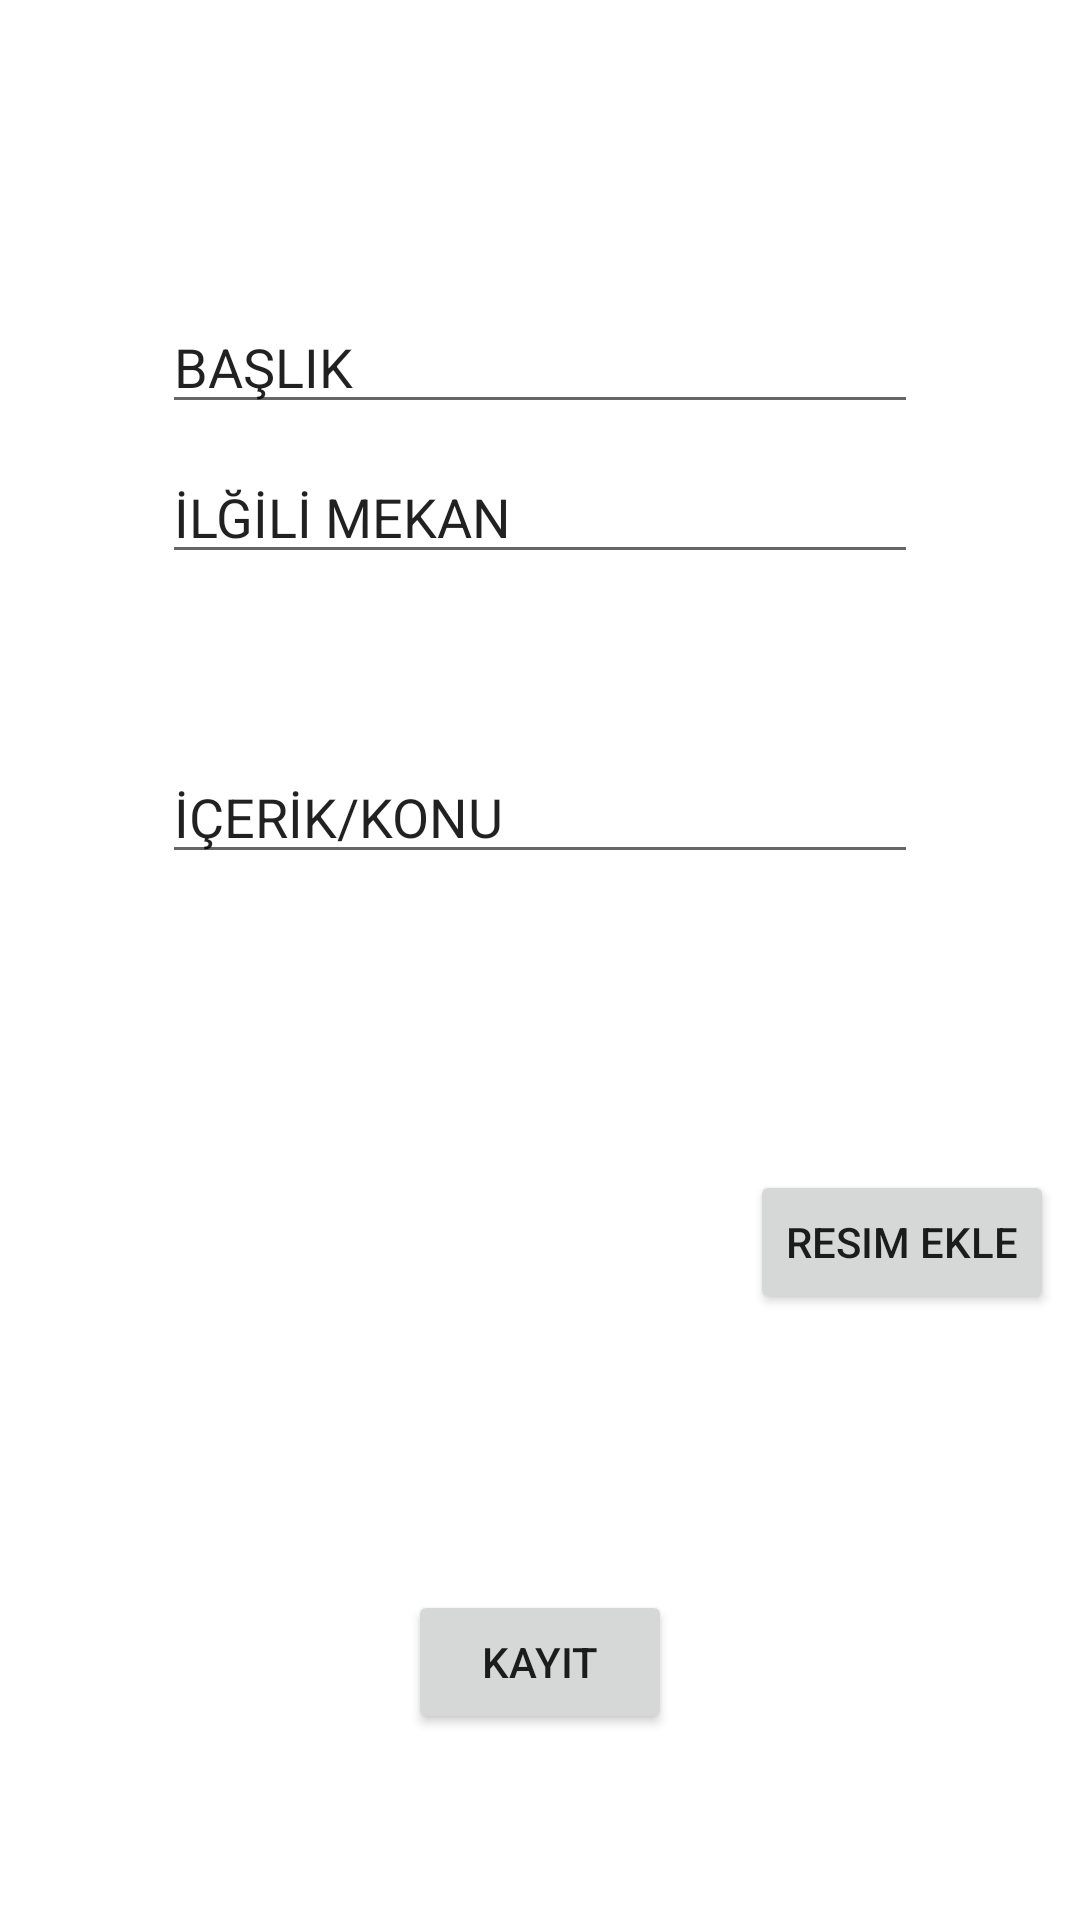

This screen was rendered from an Android layout file. Write that file and the resources it references.
<!-- AndroidManifest.xml: application theme Theme.SikayetPortali -->
<!-- res/layout/new_complaint_form.xml -->
<?xml version="1.0" encoding="utf-8"?>

<RelativeLayout xmlns:android="http://schemas.android.com/apk/res/android"


    xmlns:app="http://schemas.android.com/apk/res-auto"
    xmlns:tools="http://schemas.android.com/tools"
    android:layout_width="match_parent"
    android:layout_height="match_parent">


    <EditText
        android:id="@+id/editTextTextPersonName"
        android:layout_width="wrap_content"
        android:layout_height="wrap_content"
        android:ems="12"
        android:inputType="textPersonName"
        android:text="BAŞLIK"
        android:layout_centerHorizontal="true"
        android:layout_marginTop="100dp"
        />

    <EditText
        android:id="@+id/editTextTextPersonName2"
        android:layout_width="wrap_content"
        android:layout_height="wrap_content"
        android:ems="12"
        android:inputType="textPersonName"
        android:text="İLĞİLİ MEKAN"
        android:layout_centerHorizontal="true"
        android:layout_marginTop="150dp"/>

    <AutoCompleteTextView
        android:id="@+id/autoCompleteTextView"
        android:layout_width="wrap_content"
        android:layout_height="wrap_content"
        android:ems="12"
        android:text="İÇERİK/KONU"
        android:layout_centerHorizontal="true"
        android:layout_marginTop="250dp"/>

    <ImageView
        android:id="@+id/imageView"
        android:layout_width="167dp"
        android:layout_height="167dp"
        android:layout_marginLeft="80dp"
        android:layout_marginTop="350dp"
        tools:srcCompat="@tools:sample/avatars" />

    <Button
        android:id="@+id/button2"
        android:layout_width="wrap_content"
        android:layout_height="wrap_content"
        android:text="Resim Ekle"
        android:layout_marginLeft="250dp"
        android:layout_marginTop="390dp"/>

    <Button
        android:id="@+id/button3"
        android:layout_width="wrap_content"
        android:layout_height="wrap_content"
        android:text="KAYIT"
        android:layout_centerHorizontal="true"
        android:layout_marginTop="530dp"/>


</RelativeLayout>
<!-- resources referenced by this layout -->
<resources>
  <style name="Theme.SikayetPortali" parent="Theme.MaterialComponents.DayNight.DarkActionBar">
          
          <item name="colorPrimary">@color/purple_500</item>
          <item name="colorPrimaryVariant">@color/purple_700</item>
          <item name="colorOnPrimary">@color/white</item>
          
          <item name="colorSecondary">@color/teal_200</item>
          <item name="colorSecondaryVariant">@color/teal_700</item>
          <item name="colorOnSecondary">@color/black</item>
          
          <item name="android:statusBarColor" tools:targetApi="l">?attr/colorPrimaryVariant</item>
          
      </style>
  <!-- not gathered from this repository: default colours our renderer supplied (Android Studio template values) -->
  <color name="purple_500">#FF6200EE</color>
  <color name="purple_700">#FF3700B3</color>
  <color name="teal_200">#FF03DAC5</color>
  <color name="teal_700">#FF018786</color>
  <color name="black">#FF000000</color>
  <color name="white">#FFFFFFFF</color>
</resources>
